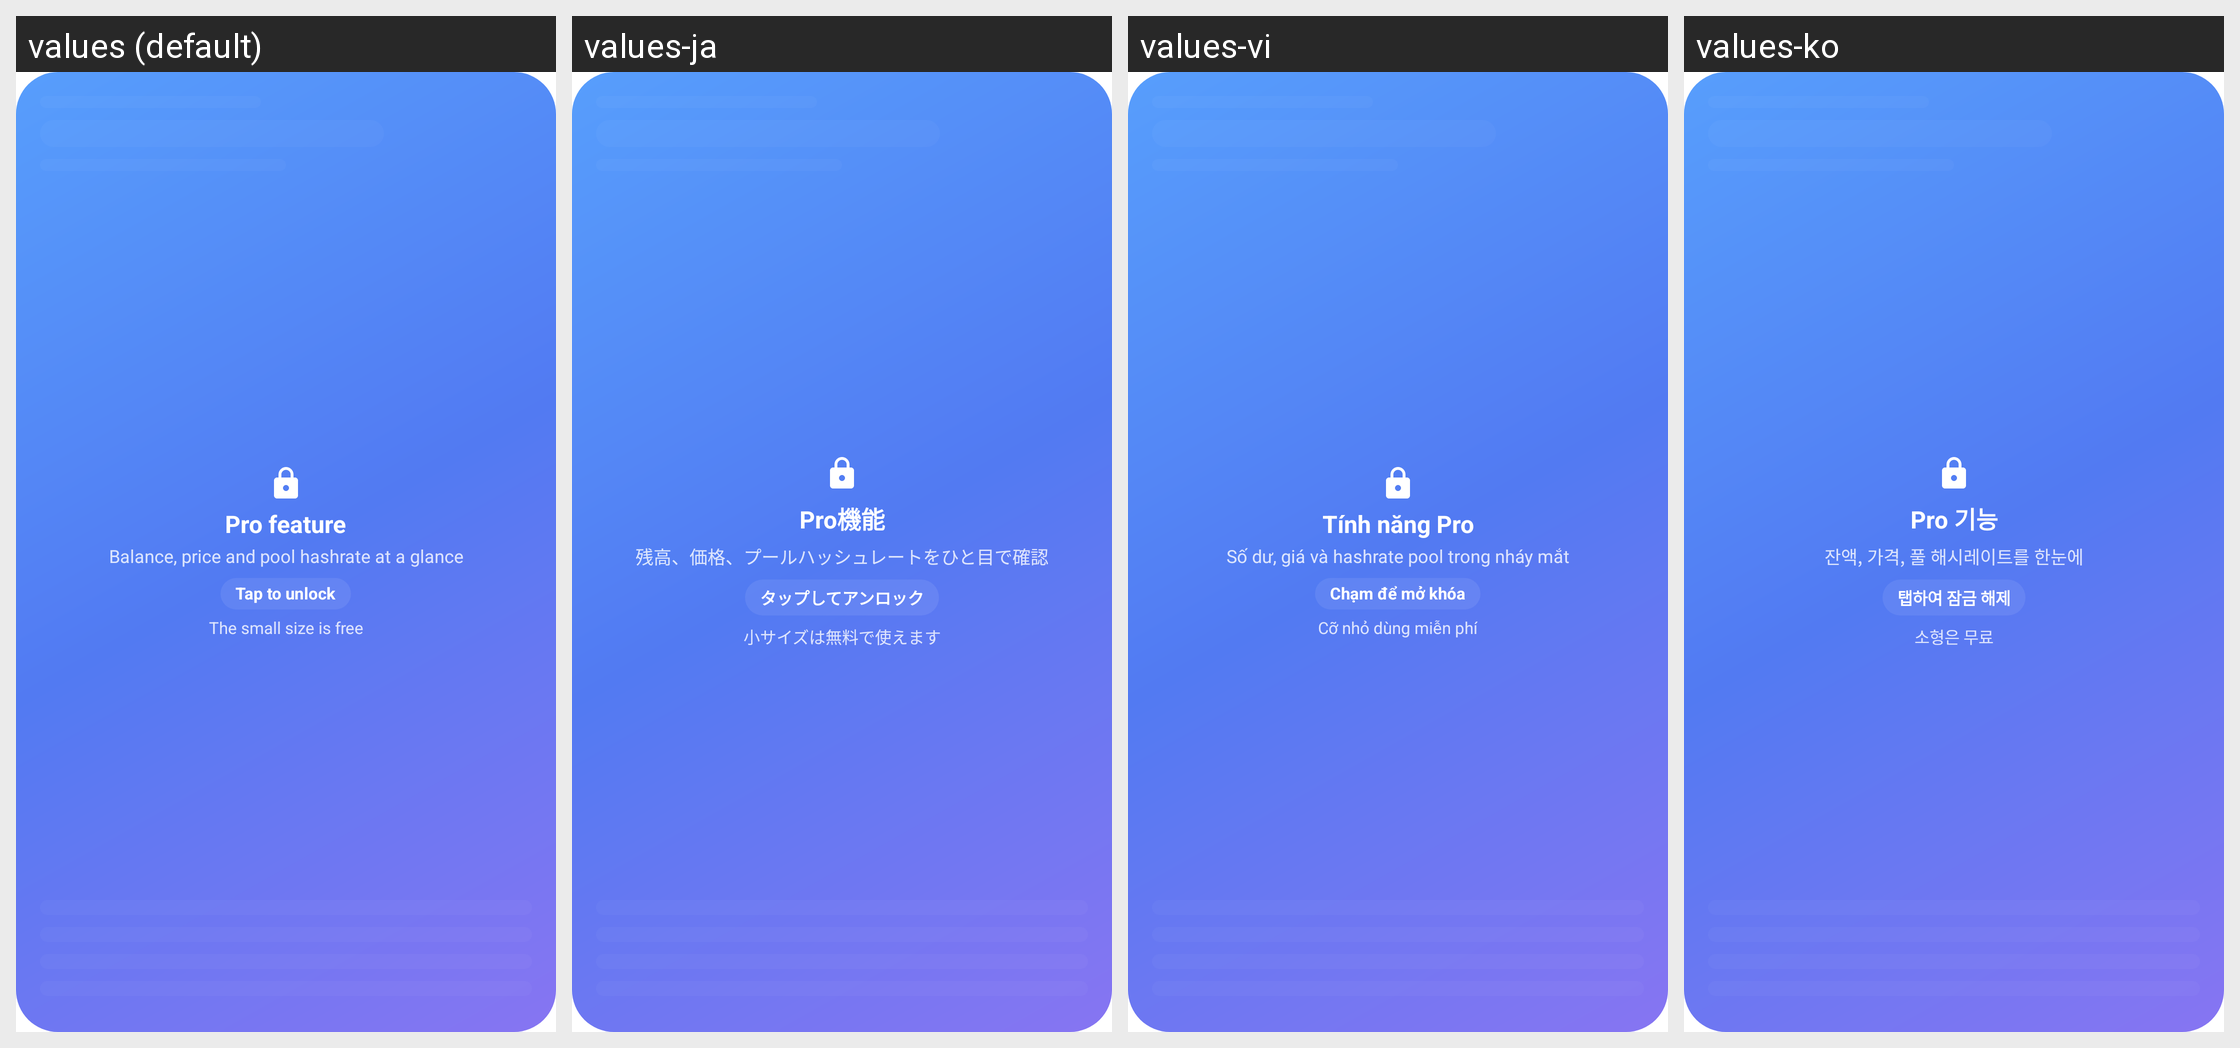

Translations of the strings shown on this Android screen, per locale in the grid:
Android screen res/layout/widget_hub_locked.xml rendered under 4 locales, left to right: values (default), values-ja, values-vi, values-ko. Device: Nexus 5 (rendered at 1080×1920; each locale shown at half size, 540×960, under a caption strip naming it); theme Theme.PearlHub.Starting.
Other locales in the repository, not shown: values-de, values-es, values-fr, values-hi, values-in, values-it, values-pt-rBR, values-ru, values-th, values-tr.
Strings drawn on this screen, with the default value and each locale's value (text and hints the layout hard-codes, and strings that could not be matched under every locale, appear in the picture but are not listed):

widget_pro_feature
  values: Pro feature
  values-ja: Pro機能
  values-vi: Tính năng Pro
  values-ko: Pro 기능

widget_pro_pitch
  values: Balance, price and pool hashrate at a glance
  values-ja: 残高、価格、プールハッシュレートをひと目で確認
  values-vi: Số dư, giá và hashrate pool trong nháy mắt
  values-ko: 잔액, 가격, 풀 해시레이트를 한눈에

widget_tap_to_unlock
  values: Tap to unlock
  values-ja: タップしてアンロック
  values-vi: Chạm để mở khóa
  values-ko: 탭하여 잠금 해제

widget_small_free
  values: The small size is free
  values-ja: 小サイズは無料で使えます
  values-vi: Cỡ nhỏ dùng miễn phí
  values-ko: 소형은 무료
